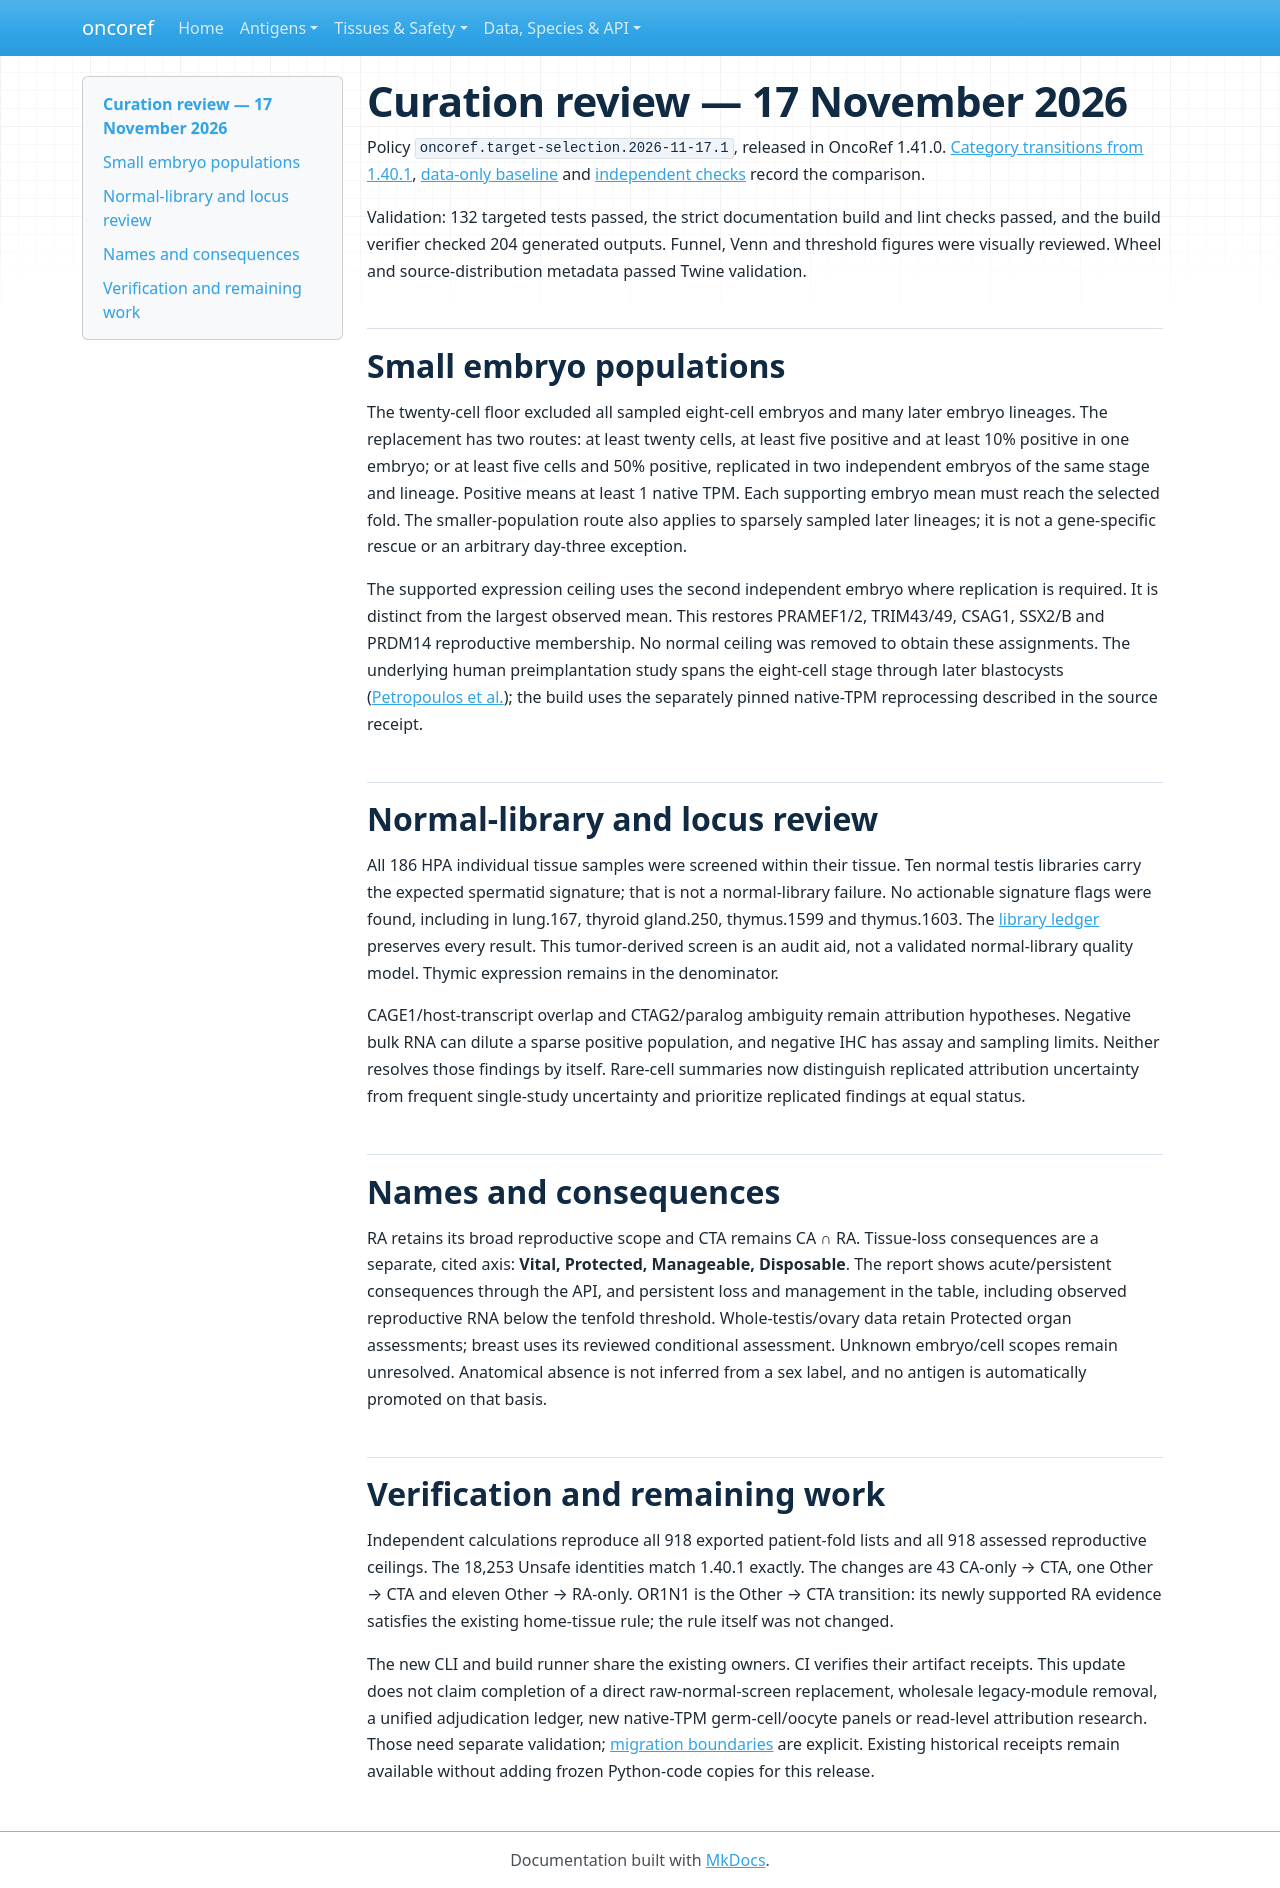

repository: pirl-unc/oncoref · page: audits/curation-review-20261117/index.html · generator: mkdocs

# Curation review — 17 November 2026

Policy `oncoref.target-selection.2026-11-17.1`, released in OncoRef 1.41.0.
[Category transitions from 1.40.1](category-changes.csv),
[data-only baseline](prior-receipt.json) and [independent checks](verification.json)
record the comparison.

Validation: 132 targeted tests passed, the strict documentation build and lint
checks passed, and the build verifier checked 204 generated outputs. Funnel,
Venn and threshold figures were visually reviewed. Wheel and source-distribution
metadata passed Twine validation.

## Small embryo populations

The twenty-cell floor excluded all sampled eight-cell embryos and many later
embryo lineages. The replacement has two routes: at least twenty cells, at least
five positive and at least 10% positive in one embryo; or at least five cells and
50% positive, replicated in two independent embryos of the same stage and lineage.
Positive means at least 1 native TPM. Each supporting embryo mean must reach the
selected fold. The smaller-population route also applies to sparsely sampled later
lineages; it is not a gene-specific rescue or an arbitrary day-three exception.

The supported expression ceiling uses the second independent embryo where
replication is required. It is distinct from the largest observed mean. This
restores PRAMEF1/2, TRIM43/49, CSAG1, SSX2/B and PRDM14 reproductive membership.
No normal ceiling was removed to obtain these assignments. The underlying human
preimplantation study spans the eight-cell stage through later blastocysts
([Petropoulos et al.](https://pmc.ncbi.nlm.nih.gov/articles/PMC4868821/)); the
build uses the separately pinned native-TPM reprocessing described in the source receipt.

## Normal-library and locus review

All 186 HPA individual tissue samples were screened within their tissue. Ten
normal testis libraries carry the expected spermatid signature; that is not a
normal-library failure. No actionable signature flags were found, including in
lung.167, thyroid gland.250, thymus.1599 and thymus.1603. The
[library ledger](../target-selection-20261110/rebuild/normal-library-qc.csv)
preserves every result. This tumor-derived screen is an audit aid, not a validated
normal-library quality model. Thymic expression remains in the denominator.

CAGE1/host-transcript overlap and CTAG2/paralog ambiguity remain attribution
hypotheses. Negative bulk RNA can dilute a sparse positive population, and negative
IHC has assay and sampling limits. Neither resolves those findings by itself.
Rare-cell summaries now distinguish replicated attribution uncertainty from
frequent single-study uncertainty and prioritize replicated findings at equal status.

## Names and consequences

RA retains its broad reproductive scope and CTA remains CA ∩ RA. Tissue-loss
consequences are a separate, cited axis: **Vital, Protected, Manageable, Disposable**.
The report shows acute/persistent consequences through the API, and persistent loss
and management in the table, including observed reproductive RNA below the tenfold
threshold. Whole-testis/ovary data retain Protected organ assessments; breast uses
its reviewed conditional assessment. Unknown embryo/cell scopes remain unresolved.
Anatomical absence is not inferred from a sex label, and no antigen is automatically
promoted on that basis.

## Verification and remaining work

Independent calculations reproduce all 918 exported patient-fold lists and all
918 assessed reproductive ceilings. The 18,253 Unsafe identities match 1.40.1
exactly. The changes are 43 CA-only → CTA, one Other → CTA and eleven Other →
RA-only. OR1N1 is the Other → CTA transition: its newly supported RA evidence
satisfies the existing home-tissue rule; the rule itself was not changed.

The new CLI and build runner share the existing owners. CI verifies their artifact
receipts. This update does not claim completion of a direct raw-normal-screen
replacement, wholesale legacy-module removal, a unified adjudication ledger, new
native-TPM germ-cell/oocyte panels or read-level attribution research. Those need
separate validation; [migration boundaries](../../curation.md#migration-boundaries)
are explicit. Existing historical receipts remain available without adding frozen
Python-code copies for this release.
